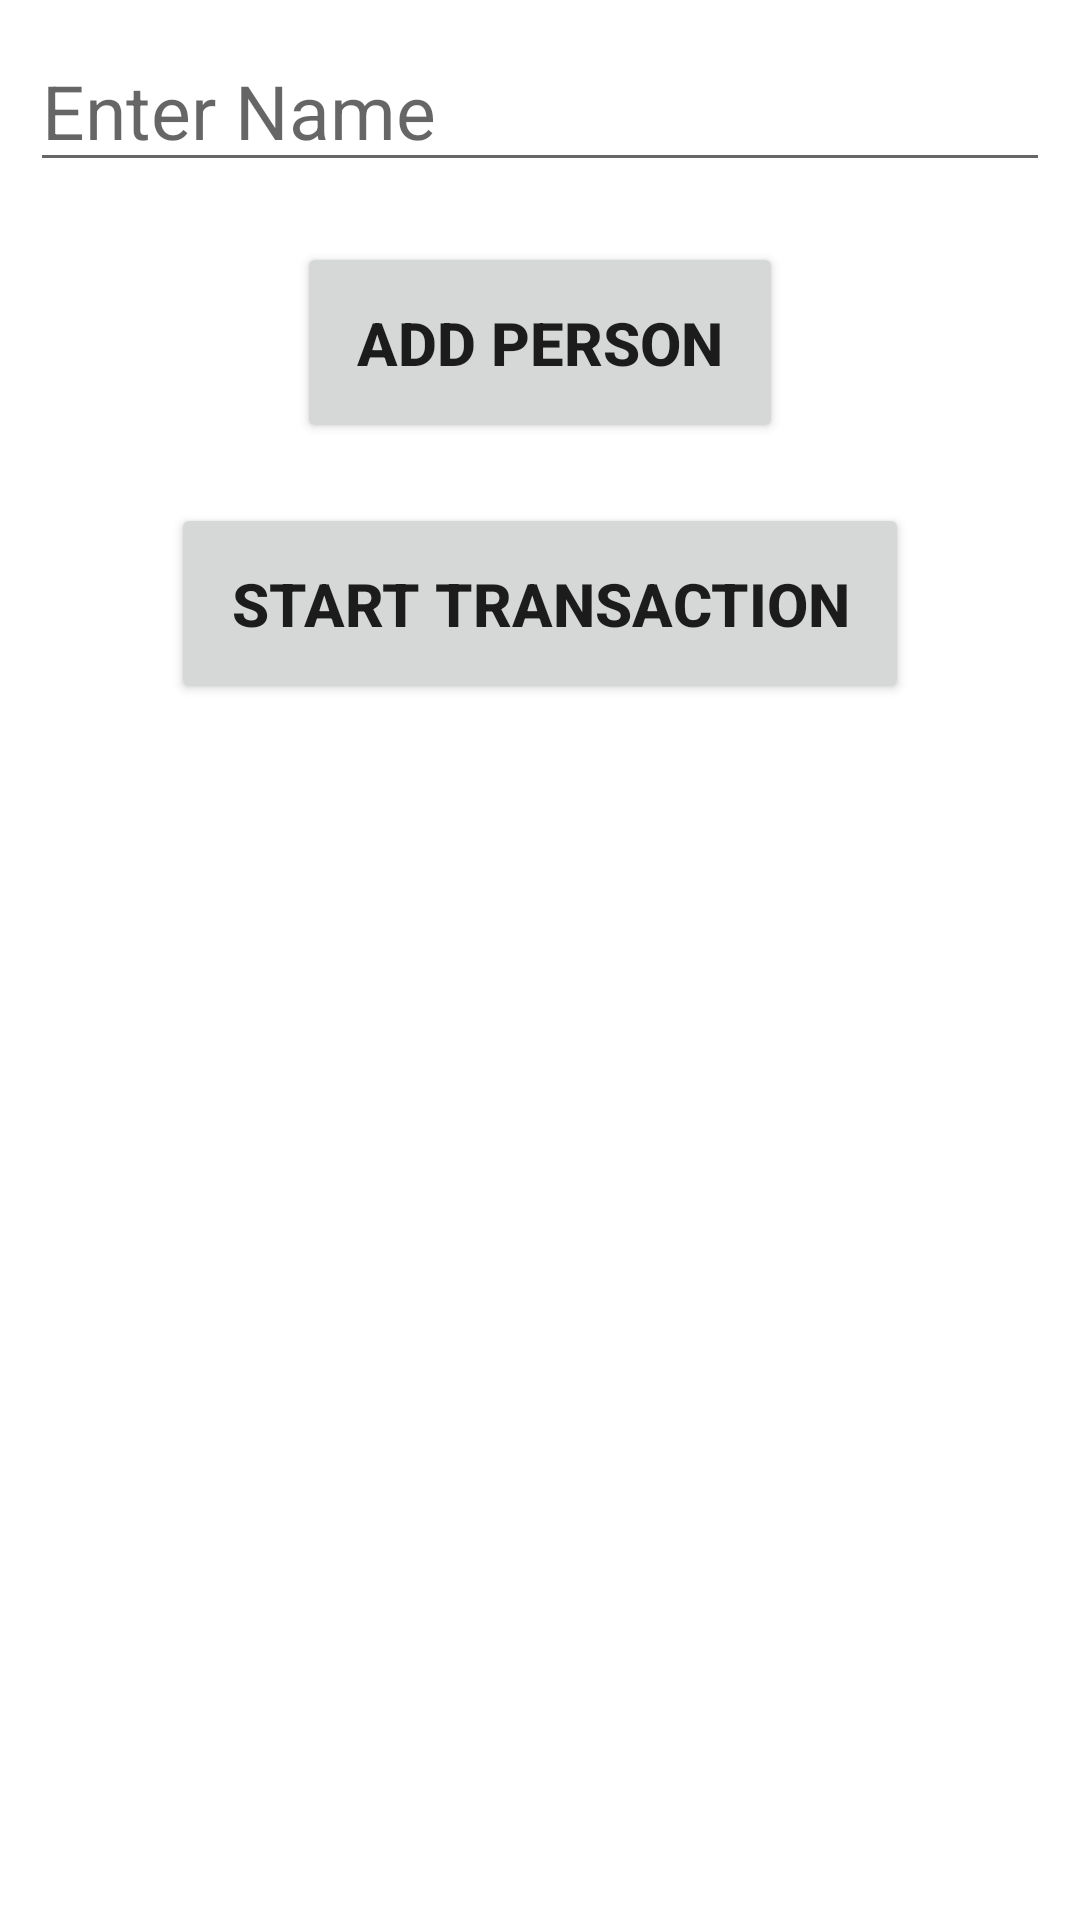

Write the Android layout XML for this screen, with the resource values it uses.
<!-- AndroidManifest.xml: application theme Theme.SplitYourBill -->
<!-- res/layout/activity_create_group_add_name.xml -->
<?xml version="1.0" encoding="utf-8"?>
<LinearLayout xmlns:android="http://schemas.android.com/apk/res/android"
    xmlns:app="http://schemas.android.com/apk/res-auto"
    xmlns:tools="http://schemas.android.com/tools"
    android:layout_width="match_parent"
    android:layout_height="match_parent"
    android:orientation="vertical"
    android:gravity="center_horizontal"
    android:padding="10dp"
    tools:context=".createGroupAddName">

    <EditText
        android:id="@+id/addName"
        android:layout_width="match_parent"
        android:layout_height="wrap_content"
        android:textSize="25sp"
        android:inputType="textCapWords"
        android:digits="abcdefghijklmnopqrstuvwxyz ABCDEFGHIJKLMNOPQRSTUVWXYZ"
        android:layout_marginBottom="20dp"
        android:hint="Enter Name"/>

    <Button
        android:id="@+id/addNameButton"
        android:layout_width="wrap_content"
        android:layout_height="wrap_content"
        android:text="Add Person"
        android:padding="20dp"
        android:textStyle="bold"
        android:layout_marginBottom="20dp"
        android:textSize="20sp"
        />



    <ListView
        android:id="@+id/listViewAddLayout"
        android:layout_width="match_parent"
        android:layout_height="wrap_content"/>

    <Button
        android:id="@+id/startTrans"
        android:layout_width="wrap_content"
        android:layout_height="wrap_content"
        android:text="Start Transaction"
        android:padding="20dp"
        android:textStyle="bold"
        android:layout_marginBottom="20dp"
        android:textSize="20sp"
        />

</LinearLayout>
<!-- resources referenced by this layout -->
<resources>
  <style name="Theme.SplitYourBill" parent="Theme.MaterialComponents.Light.NoActionBar" />
</resources>
